Labelled photos from "dataset", an image-classification folder in zqswjtu/graduation. The possible labels are: electric cooker, handbag, instant noodles, milk, shoe, toothbrush.

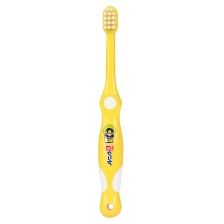
Label: toothbrush

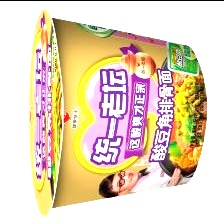
Label: instant noodles

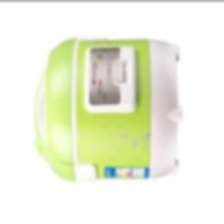
Label: electric cooker

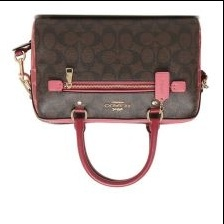
Label: handbag

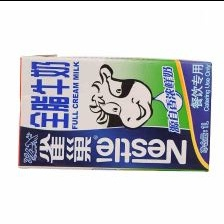
Label: milk

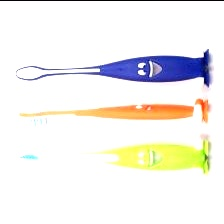
Label: toothbrush
